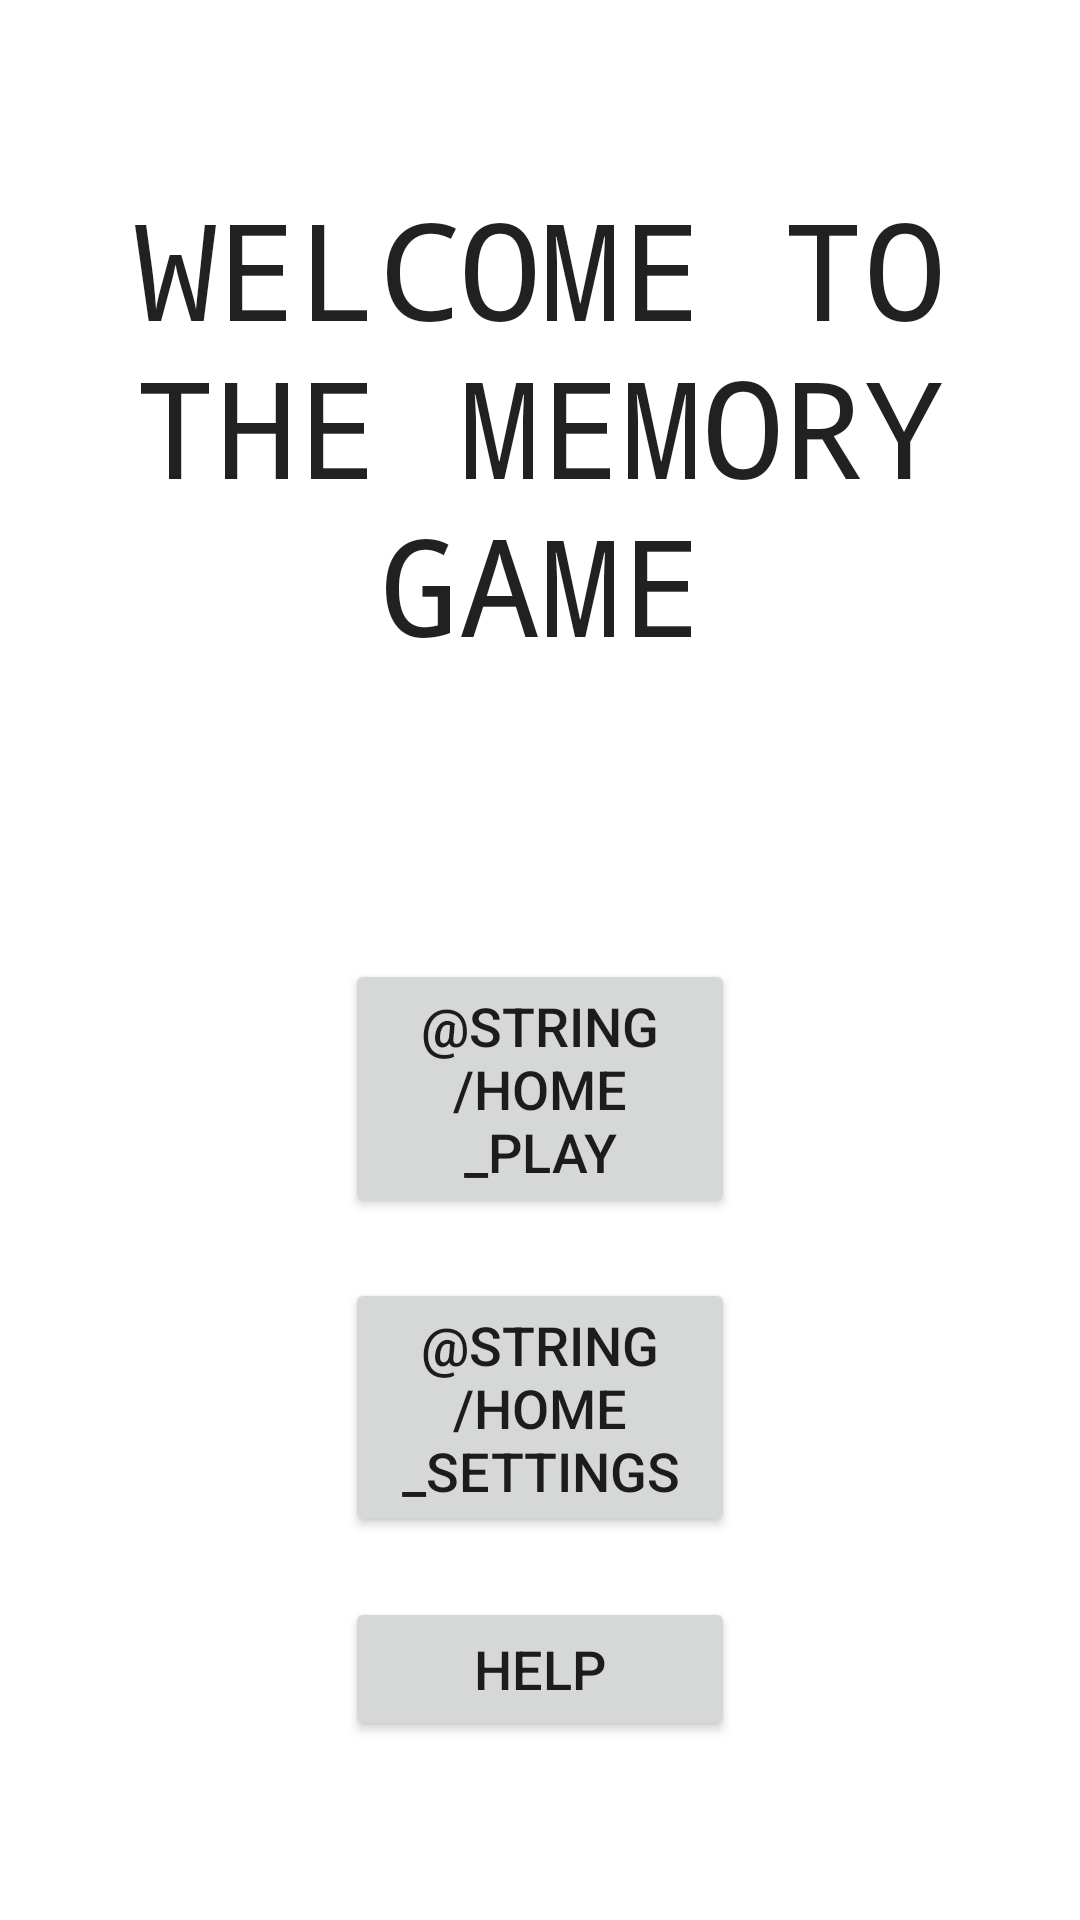

Produce the Android XML layout that renders to this screen, including the resource entries it uses.
<!-- AndroidManifest.xml: application theme Theme.MemoryGame -->
<!-- res/layout/activity_home.xml -->
<?xml version="1.0" encoding="utf-8"?>
<LinearLayout xmlns:android="http://schemas.android.com/apk/res/android"
    xmlns:app="http://schemas.android.com/apk/res-auto"
    xmlns:tools="http://schemas.android.com/tools"
    android:layout_width="match_parent"
    android:layout_height="match_parent"
    android:gravity="center"
    android:orientation="vertical"
    tools:context=".HomeActivity"

>
    <TextView
        android:id="@+id/textView"
        android:layout_width="match_parent"
        android:layout_height="wrap_content"
        android:text="Welcome to the Memory Game"
        android:gravity="center"
        android:fontFamily="monospace"
        android:textAllCaps="true"
        android:textSize="45dp"
        android:textAppearance="@style/TextAppearance.AppCompat.Title"
        android:layout_marginBottom="75dp"

        />


    <Button
        android:id="@+id/play_button"
        android:layout_width="130dp"
        android:layout_height="wrap_content"
        android:layout_marginTop="20dp"
        android:layout_marginBottom="20dp"
        android:onClick="onPlayButtonClick"
        android:text="@string/home_play"
        android:textSize="18sp"
        app:layout_constraintTop_toBottomOf="@id/settings_button"
        />
    <Button
        android:id="@+id/settings_button"
        android:layout_width="130dp"
        android:layout_height="wrap_content"
        android:layout_marginBottom="20dp"
        android:onClick="onSettingsButtonClick"
        android:text="@string/home_settings"
        android:textSize="18sp"
        app:layout_constraintTop_toBottomOf="@id/help_button"/>
    <Button
        android:id="@+id/help_button"
        android:layout_width="130dp"
        android:layout_height="wrap_content"
        android:onClick="onHelpButtonClick"
        android:text="Help"
        android:textSize="18sp"/>






</LinearLayout>
<!-- resources referenced by this layout -->
<resources>
  <style name="Theme.MemoryGame" parent="Theme.MaterialComponents.DayNight.DarkActionBar">
          
          <item name="colorPrimary">@color/blue</item>
          <item name="colorPrimaryVariant">@color/blue</item>
          <item name="colorOnPrimary">@color/white</item>
          
          <item name="colorSecondary">@color/teal_200</item>
          <item name="colorSecondaryVariant">@color/teal_700</item>
          <item name="colorOnSecondary">@color/black</item>
          
          <item name="android:statusBarColor" tools:targetApi="l">?attr/colorPrimaryVariant</item>
          
      </style>
  <color name="blue">#0000cd</color>
  <color name="white">#FFFFFFFF</color>
  <color name="teal_200">#FF03DAC5</color>
  <color name="teal_700">#FF018786</color>
  <color name="black">#FF000000</color>
</resources>
